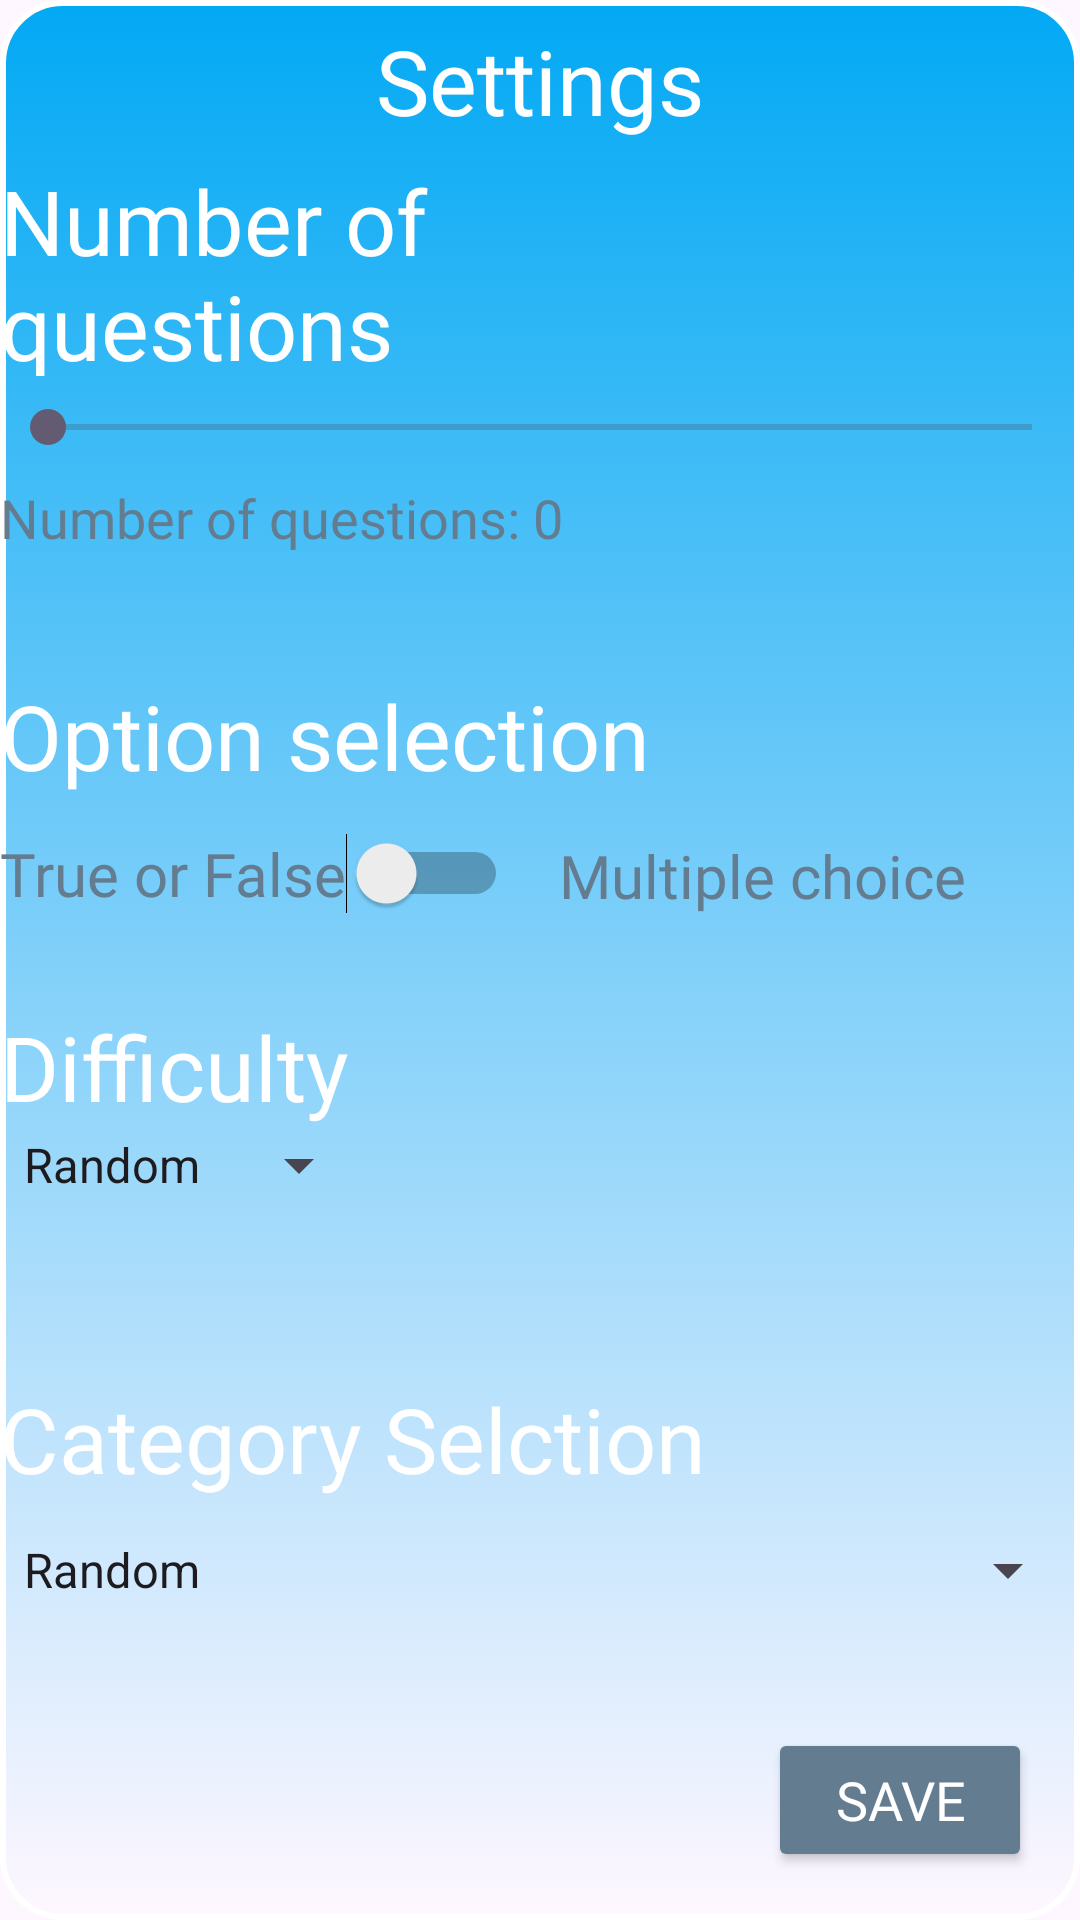

Reconstruct the res/layout file that produces this screen, plus the resources it refers to.
<!-- AndroidManifest.xml: application theme Theme.DailyTriivvia -->
<!-- res/layout/settings_page.xml -->
<?xml version="1.0" encoding="utf-8"?>
<androidx.constraintlayout.widget.ConstraintLayout
    xmlns:android="http://schemas.android.com/apk/res/android"
    xmlns:app="http://schemas.android.com/apk/res-auto"
    xmlns:tools="http://schemas.android.com/tools"
    android:layout_width="match_parent"
    android:layout_height="match_parent"
    android:background="@drawable/button_background">

    <TextView
        android:id="@+id/category_selection"
        android:layout_width="242dp"
        android:layout_height="72dp"
        android:fontFamily="@font/chela_one"
        android:gravity="start|center_vertical"
        android:text="@string/category_selection"
        android:textColor="@color/white"
        android:textSize="30sp"
        app:layout_constraintBottom_toBottomOf="parent"
        app:layout_constraintEnd_toEndOf="parent"
        app:layout_constraintHorizontal_bias="0.0"
        app:layout_constraintStart_toStartOf="parent"
        app:layout_constraintTop_toTopOf="parent"
        app:layout_constraintVertical_bias="0.781" />


    <Spinner
        android:id="@+id/category_selection_spinner"
        android:layout_width="wrap_content"
        android:layout_height="wrap_content"
        android:entries="@array/category_selection"
        app:layout_constraintBottom_toBottomOf="parent"
        app:layout_constraintEnd_toEndOf="parent"
        app:layout_constraintHorizontal_bias="0.0"
        app:layout_constraintStart_toStartOf="parent"
        app:layout_constraintTop_toTopOf="parent"
        app:layout_constraintVertical_bias="0.83"
        android:popupBackground="@drawable/grey_white_background"/>

    <TextView
        android:id="@+id/num_of_question_title_text_view"
        android:layout_width="242dp"
        android:layout_height="72dp"
        android:fontFamily="@font/chela_one"
        android:gravity="start|center_vertical"
        android:text="@string/question_num"
        android:textColor="@color/white"
        android:textSize="30sp"
        app:layout_constraintBottom_toBottomOf="parent"
        app:layout_constraintEnd_toEndOf="parent"
        app:layout_constraintHorizontal_bias="0.0"
        app:layout_constraintStart_toStartOf="parent"
        app:layout_constraintTop_toTopOf="parent"
        app:layout_constraintVertical_bias="0.094" />

    <TextView
        android:id="@+id/difficulty_text_view"
        android:layout_width="158dp"
        android:layout_height="51dp"
        android:fontFamily="@font/chela_one"
        android:gravity="start|center_vertical"
        android:text="@string/difficulty"
        android:textColor="@color/white"
        android:textSize="30sp"
        app:layout_constraintBottom_toBottomOf="parent"
        app:layout_constraintEnd_toEndOf="parent"
        app:layout_constraintHorizontal_bias="0.0"
        app:layout_constraintStart_toStartOf="parent"
        app:layout_constraintTop_toTopOf="parent"
        app:layout_constraintVertical_bias="0.56" />

    <Spinner
        android:id="@+id/question_difficulty_spinner"
        android:layout_width="wrap_content"
        android:layout_height="wrap_content"
        android:entries="@array/difficulty_options"
        app:layout_constraintBottom_toBottomOf="parent"
        app:layout_constraintEnd_toEndOf="parent"
        app:layout_constraintHorizontal_bias="0.0"
        app:layout_constraintStart_toStartOf="parent"
        android:textColor="@color/blue_grey"
        app:layout_constraintTop_toTopOf="parent"
        app:layout_constraintVertical_bias="0.611"
        android:popupBackground="@drawable/grey_white_background" />

    <TextView
        android:id="@+id/textView5"
        android:layout_width="119dp"
        android:layout_height="54dp"
        android:fontFamily="@font/chela_one"
        android:gravity="center"
        android:text="@string/setting"
        android:textColor="@color/white"
        android:textSize="30sp"
        app:layout_constraintBottom_toBottomOf="parent"
        app:layout_constraintEnd_toEndOf="parent"
        app:layout_constraintStart_toStartOf="parent"
        app:layout_constraintTop_toTopOf="parent"
        app:layout_constraintVertical_bias="0.0" />

    

    

    <Switch
        android:id="@+id/true_false_multiple_switch"
        android:layout_width="wrap_content"
        android:layout_height="wrap_content"
        android:fontFamily="@font/chela_one"
        android:text="True or False"
        android:textColor="@color/blue_grey"
        android:textSize="20sp"
        app:layout_constraintBottom_toBottomOf="parent"
        app:layout_constraintEnd_toEndOf="parent"
        app:layout_constraintHorizontal_bias="0.0"
        app:layout_constraintStart_toStartOf="parent"
        app:layout_constraintTop_toTopOf="parent"
        app:layout_constraintVertical_bias="0.453"
        tools:ignore="UseSwitchCompatOrMaterialXml" />

    <TextView
        android:id="@+id/multiple_choice_text_view"
        android:layout_width="156dp"
        android:layout_height="29dp"
        android:fontFamily="@font/chela_one"
        android:gravity="center"
        android:text="@string/multiple_choice"
        android:textColor="@color/blue_grey"
        android:textSize="20sp"
        app:layout_constraintBottom_toBottomOf="parent"
        app:layout_constraintEnd_toEndOf="parent"
        app:layout_constraintHorizontal_bias="0.862"
        app:layout_constraintStart_toStartOf="parent"
        app:layout_constraintTop_toTopOf="parent"
        app:layout_constraintVertical_bias="0.454"
        tools:ignore="NotSibling" />

    <TextView
        android:id="@+id/option_selection_text_view"
        android:layout_width="220dp"
        android:layout_height="60dp"
        android:fontFamily="@font/chela_one"
        android:gravity="start|center_vertical"
        android:text="@string/option_selection"
        android:textColor="@color/white"
        android:textSize="30sp"
        app:layout_constraintBottom_toBottomOf="parent"
        app:layout_constraintEnd_toEndOf="parent"
        app:layout_constraintHorizontal_bias="0.0"
        app:layout_constraintStart_toStartOf="parent"
        app:layout_constraintTop_toTopOf="parent"
        app:layout_constraintVertical_bias="0.371" />

    <SeekBar
        android:id="@+id/seekBar"
        android:layout_width="0dp"
        android:layout_height="wrap_content"
        android:layout_marginTop="8dp"
        android:max="20"
        android:min="1"
        app:layout_constraintBottom_toBottomOf="parent"
        app:layout_constraintEnd_toEndOf="parent"
        app:layout_constraintHorizontal_bias="0.0"
        app:layout_constraintStart_toStartOf="parent"
        app:layout_constraintTop_toBottomOf="@id/num_of_question_title_text_view"
        app:layout_constraintVertical_bias="0.0" />

    <TextView
        android:id="@+id/num_of_questions_text_view"
        android:layout_width="wrap_content"
        android:layout_height="wrap_content"
        android:layout_gravity="center"
        android:layout_marginTop="4dp"
        android:fontFamily="@font/chela_one"
        android:text="@string/seekBar_num_of_questions"
        android:textColor="@color/blue_grey"
        android:textSize="18sp"
        app:layout_constraintBottom_toBottomOf="parent"
        app:layout_constraintEnd_toEndOf="parent"
        app:layout_constraintHorizontal_bias="0.0"
        app:layout_constraintStart_toStartOf="parent"
        app:layout_constraintTop_toBottomOf="@id/seekBar"
        app:layout_constraintVertical_bias="0.011"
        tools:ignore="ExtraText" />

    <Button
        android:id="@+id/saveButton"
        android:layout_width="wrap_content"
        android:layout_height="wrap_content"
        android:layout_margin="16dp"
        android:backgroundTint="@color/blue_grey"
        android:fontFamily="@font/chela_one"
        android:text="@string/save"
        android:textColor="@color/white"
        android:textSize="18sp"
        app:layout_constraintBottom_toBottomOf="parent"
        app:layout_constraintEnd_toEndOf="parent"
        app:layout_constraintHorizontal_bias="1.0"
        app:layout_constraintStart_toStartOf="parent"
        app:layout_constraintTop_toTopOf="parent"
        app:layout_constraintVertical_bias="1.0" />

</androidx.constraintlayout.widget.ConstraintLayout>
<!-- resources referenced by this layout -->
<resources>
  <string-array name="category_selection">
          <item>Random</item>
          <item>General Knowledge</item>
          <item>Entertainment: Books</item>
          <item>Entertainment: Film</item>
          <item>Entertainment: Music</item>
          <item>Entertainment: Musical and Theatres</item>
          <item>Entertainment: Television</item>
          <item>Entertainment: Video Games</item>
          <item>Entertainment: Board Games</item>
          <item>Entertainment: Comics</item>
          <item>Entertainment: Japanese Anime and manga</item>
          <item>Entertainment: Cartoon and Animations</item>
          <item>Science and Nature</item>
          <item>Science: Computers</item>
          <item>Science: Mathematics</item>
          <item>Science: Gadgets</item>
          <item>Mythology</item>
          <item>Sports</item>
          <item>Geography</item>
          <item>Celebrities</item>
          <item>History</item>
          <item>Politics</item>
          <item>Art</item>
          <item>Animals</item>
          <item>Vehicles</item>
      </string-array>
  <string-array name="difficulty_options">
              <item>Random</item>
              <item>Easy</item>
              <item>Medium</item>
              <item>Hard</item>
          </string-array>
  <color name="blue_grey">#647C90</color>
  <color name="white">#FFFFFFFF</color>
  <!-- drawable button_background (drawable) -->
  <?xml version="1.0" encoding="utf-8"?>
  <selector xmlns:android="http://schemas.android.com/apk/res/android">
      <item android:state_pressed="true">
          <shape>
              <solid android:color="#0288D1" /> 
              <corners android:radius="20dp" />
          </shape>
      </item>
      <item>
          <shape>
              <gradient
                  android:angle="90"
                  android:endColor="#03A9F4"/> 
                  android:startColor="#0288D1"  
              <corners android:radius="20dp" />
              <stroke
                  android:width="2dp"
                  android:color="#FFFFFF" /> 
          </shape>
      </item>
  </selector>
  <!-- drawable grey_white_background (drawable) -->
  <?xml version="1.0" encoding="utf-8"?>
  <shape xmlns:android="http://schemas.android.com/apk/res/android"
      android:shape="rectangle">
      <solid android:color="@color/white"/>
      <stroke
          android:width="3dp"
          android:color="@color/gray" />
      <corners android:radius="15dp" />
  </shape>
  <string name="category_selection">Category Selction</string>
  <string name="difficulty">Difficulty</string>
  <string name="multiple_choice">Multiple choice</string>
  <string name="option_selection">Option selection</string>
  <string name="question_num">Number of questions</string>
  <string name="save">Save</string>
  <string name="seekBar_num_of_questions">Number of questions: 0</string>
  <string name="setting">Settings</string>
  <style name="Theme.DailyTriivvia" parent="Base.Theme.DailyTriivvia" />
  <color name="gray">#DCDCDC</color>
  <style name="Base.Theme.DailyTriivvia" parent="Theme.Material3.DayNight.NoActionBar">
          
          
      </style>
</resources>
